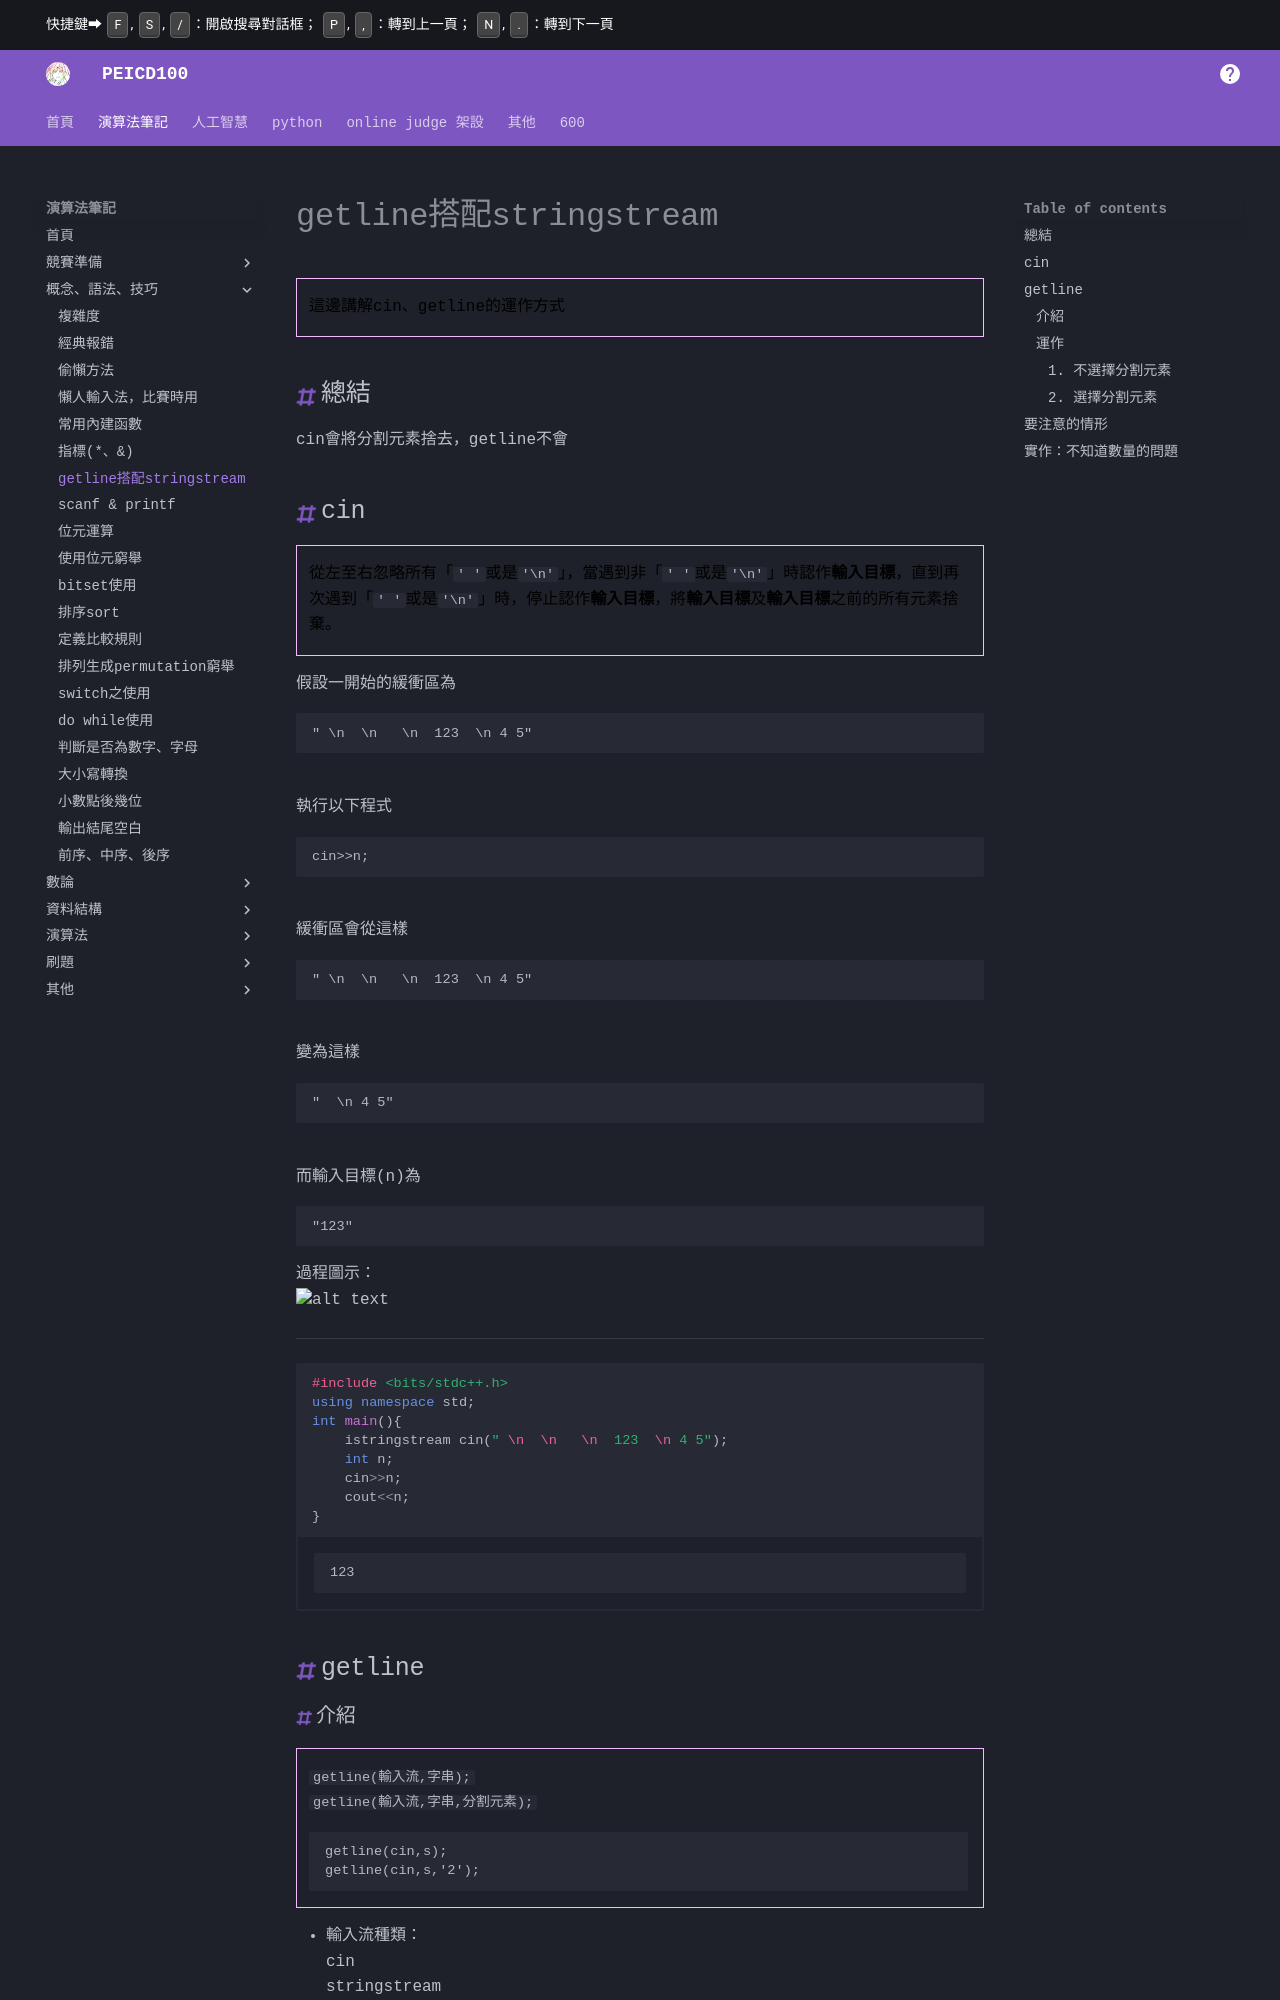

repository: PEICSOC/PEICSOC.github.io · page: md-演算法筆記/getline搭配stringstream.html · generator: mkdocs


# getline搭配stringstream

> 這邊講解cin、getline的運作方式

## 總結

cin會將分割元素捨去，getline不會

## cin

>從左至右忽略所有「`' '`或是`'\n'`」，當遇到非「`' '`或是`'\n'`」時認作**輸入目標**，直到再次遇到「`' '`或是`'\n'`」時，停止認作**輸入目標**，將**輸入目標**及**輸入目標**之前的所有元素捨棄。

假設一開始的緩衝區為
```
" \n  \n   \n  123  \n 4 5"
```
執行以下程式
```
cin>>n;
```
緩衝區會從這樣
```
" \n  \n   \n  123  \n 4 5"
```
變為這樣
```
"  \n 4 5"
```
而輸入目標(n)為
```
"123"
```


過程圖示：
![alt text](../images/getline搭配stringstream/image-18.png)
---


```cpp  
#include <bits/stdc++.h>
using namespace std;
int main(){
    istringstream cin(" \n  \n   \n  123  \n 4 5");
    int n;
    cin>>n;
    cout<<n;
}
```

/// html | div.result
```
123
```
///

## getline
